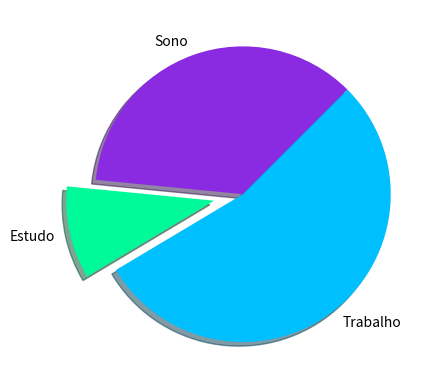

Reproduce this figure in Python.
# %%
from matplotlib import pyplot as plt

# 'pie()' cria um gráfico de pizza
# gráficos de pizza são usados para mostrar proporções de um todo
# não são bons para muitas variáveis ou para variáveis semelhantes

fatias = [32, 9, 48] # dados das váriaveis do gráfico
atividades = ['Sono', 'Estudo', 'Trabalho'] # labels dos gráficos

plt.pie(fatias, 
        labels = atividades, 
        colors = ['blueviolet', 'mediumspringgreen', 'deepskyblue'],
        shadow = True, # cria uma sombra nas fatias
        explode= (0,0.2,0), # destaca a(s) fatia(s) desejada(s)
        startangle = 45) # indica o valor do ângulo inicial do gráfico
plt.show()
